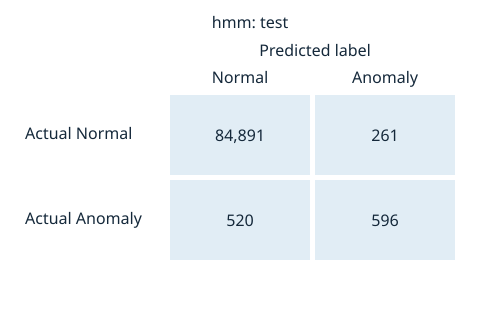

Values plotted in this chart, from the file beside it:
, predicted_Normal, predicted_Anomaly
actual_Normal, 84891, 261
actual_Anomaly, 520, 596
